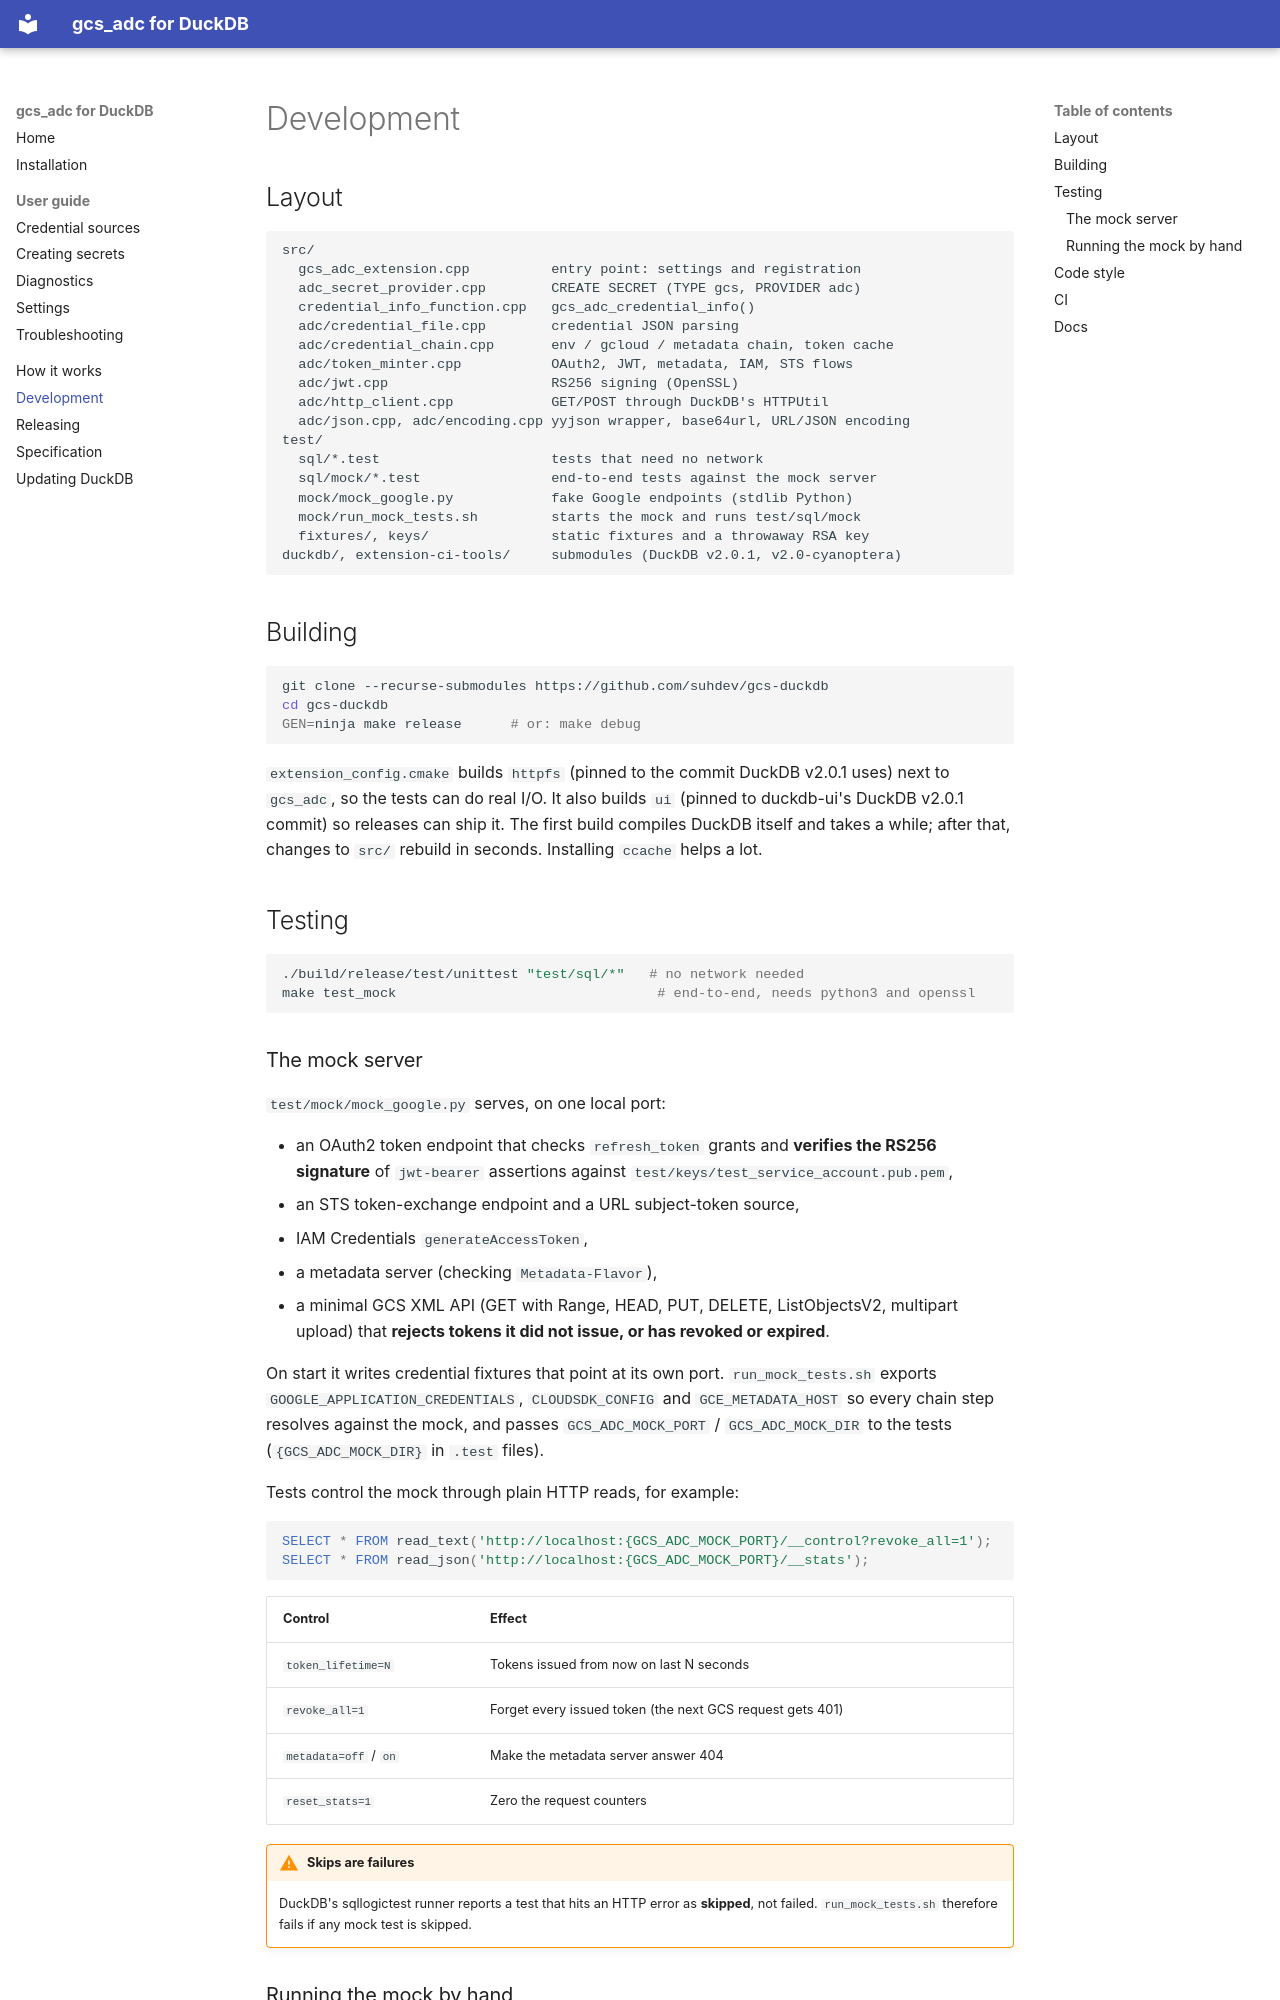

repository: suhdev/gcs-duckdb · page: development/index.html · generator: mkdocs

# Development

## Layout

```text
src/
  gcs_adc_extension.cpp          entry point: settings and registration
  adc_secret_provider.cpp        CREATE SECRET (TYPE gcs, PROVIDER adc)
  credential_info_function.cpp   gcs_adc_credential_info()
  adc/credential_file.cpp        credential JSON parsing
  adc/credential_chain.cpp       env / gcloud / metadata chain, token cache
  adc/token_minter.cpp           OAuth2, JWT, metadata, IAM, STS flows
  adc/jwt.cpp                    RS256 signing (OpenSSL)
  adc/http_client.cpp            GET/POST through DuckDB's HTTPUtil
  adc/json.cpp, adc/encoding.cpp yyjson wrapper, base64url, URL/JSON encoding
test/
  sql/*.test                     tests that need no network
  sql/mock/*.test                end-to-end tests against the mock server
  mock/mock_google.py            fake Google endpoints (stdlib Python)
  mock/run_mock_tests.sh         starts the mock and runs test/sql/mock
  fixtures/, keys/               static fixtures and a throwaway RSA key
duckdb/, extension-ci-tools/     submodules (DuckDB v2.0.1, v2.0-cyanoptera)
```

## Building

```sh
git clone --recurse-submodules https://github.com/suhdev/gcs-duckdb
cd gcs-duckdb
GEN=ninja make release      # or: make debug
```

`extension_config.cmake` builds `httpfs` (pinned to the commit DuckDB v2.0.1 uses) next to `gcs_adc`, so the tests
can do real I/O. It also builds `ui` (pinned to duckdb-ui's DuckDB v2.0.1 commit) so releases can ship it. The first build compiles DuckDB itself and takes a while; after that, changes to `src/` rebuild in
seconds. Installing `ccache` helps a lot.

## Testing

```sh
./build/release/test/unittest "test/sql/*"   # no network needed
make test_mock                                # end-to-end, needs python3 and openssl
```
